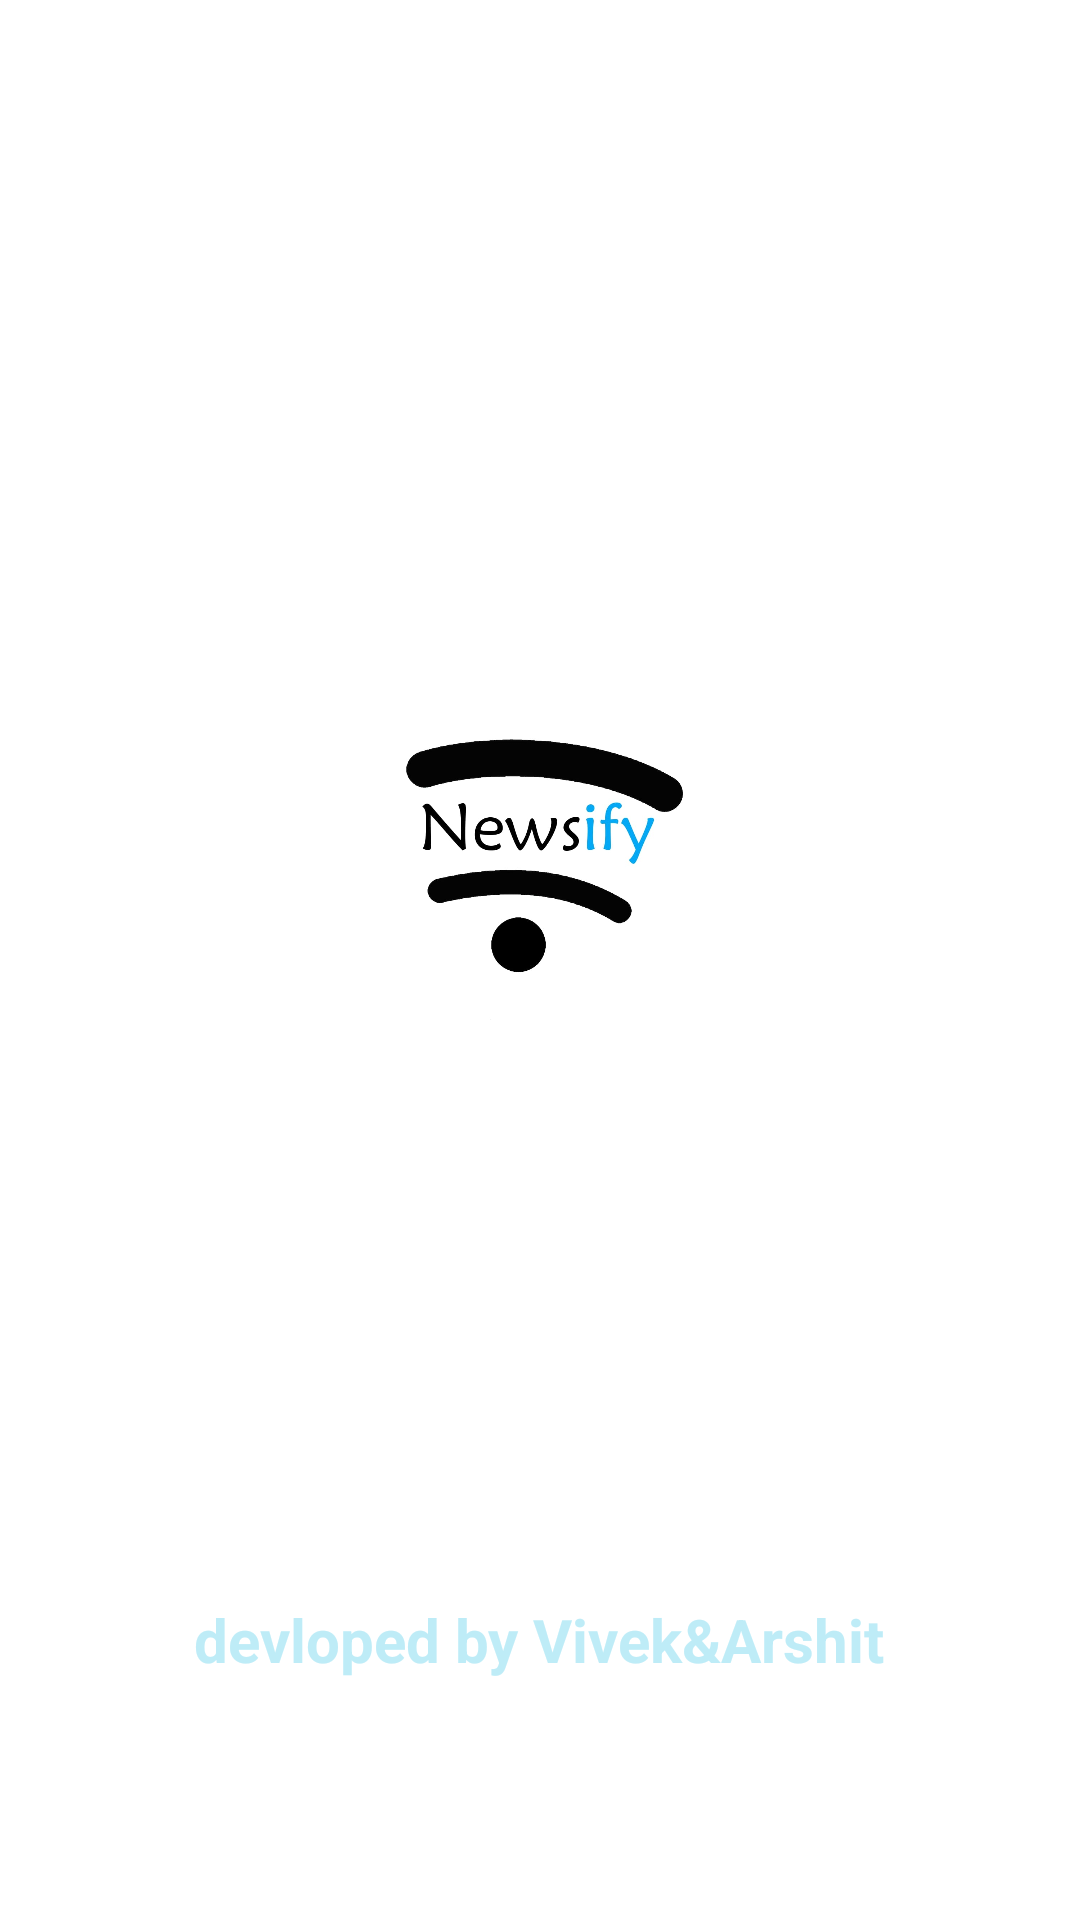

Android layout source for this screen:
<!-- AndroidManifest.xml: application theme Theme.Newsphone -->
<!-- res/layout/activity_splash_screen.xml -->
<?xml version="1.0" encoding="utf-8"?>
<androidx.constraintlayout.widget.ConstraintLayout xmlns:android="http://schemas.android.com/apk/res/android"
    xmlns:app="http://schemas.android.com/apk/res-auto"
    xmlns:tools="http://schemas.android.com/tools"
    android:layout_width="match_parent"
    android:layout_height="match_parent"
    tools:context=".SplashScreen">

    <ImageView
        android:layout_width="120dp"
        android:layout_height="120dp"
        android:src="@drawable/newsify"
        app:layout_constraintBottom_toBottomOf="@+id/textView"
        app:layout_constraintEnd_toEndOf="parent"
        app:layout_constraintStart_toStartOf="parent"
        app:layout_constraintTop_toTopOf="parent"
        tools:ignore="MissingConstraints" />

    <TextView
        android:id="@+id/textView"
        android:layout_width="wrap_content"
        android:layout_height="wrap_content"
        android:layout_marginBottom="80dp"
        android:text="@string/devlop_by_vivek_arshit"
        android:textColor="#B0A1E3F4"
        android:textSize="20sp"
        android:textStyle="bold"
        app:layout_constraintBottom_toBottomOf="parent"
        app:layout_constraintEnd_toEndOf="parent"
        app:layout_constraintHorizontal_bias="0.497"
        app:layout_constraintStart_toStartOf="parent" />
</androidx.constraintlayout.widget.ConstraintLayout>
<!-- resources referenced by this layout -->
<resources>
  <!-- drawable newsify: jpg bitmap (drawable, 23515 bytes) -->
  <string name="devlop_by_vivek_arshit">devloped by Vivek&amp;Arshit</string>
  <style name="Theme.Newsphone" parent="Theme.MaterialComponents.DayNight.NoActionBar">
          
          <item name="colorPrimary">@color/purple_500</item>
          <item name="colorPrimaryVariant">@color/purple_700</item>
          <item name="colorOnPrimary">@color/white</item>
          
          <item name="colorSecondary">@color/teal_200</item>
          <item name="colorSecondaryVariant">@color/teal_700</item>
          <item name="colorOnSecondary">@color/black</item>
          
          <item name="android:statusBarColor">?attr/colorPrimaryVariant</item>
          
      </style>
  <!-- not gathered from this repository: default colours our renderer supplied (Android Studio template values) -->
  <color name="purple_500">#FF6200EE</color>
  <color name="purple_700">#FF3700B3</color>
  <color name="teal_200">#FF03DAC5</color>
  <color name="teal_700">#FF018786</color>
  <color name="black">#FF000000</color>
  <color name="white">#FFFFFFFF</color>
</resources>
